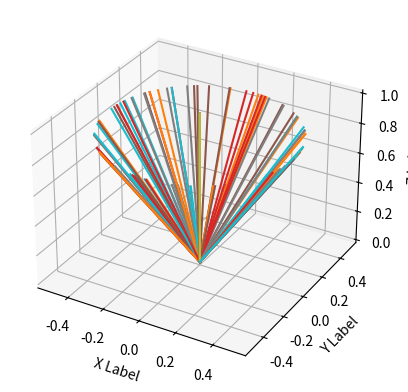

This chart was generated by the following Python code:
# -*- coding: utf-8 -*-
"""
Created on Sun Apr  5 10:58:22 2020

[redacted]
"""

import numpy as np
from random import random as rand
import matplotlib.pyplot as plt
from mpl_toolkits.mplot3d import Axes3D

#%%

def length(vector):
    v = vector
    l = np.sqrt(np.sum([i **2 for i in v]))
    return l

def rotate(vector, theta, phi): # Angles should be provided in radians
    ''' This function takes a velocity vector in some coorindate system. Then
    it transforms the coordinate system to a system, where one of the basis 
    vectors is parallel to the velocity vector. Then it rotates the velocity 
    vector in in the xz plane about the y axis. Then it transforms back to the
    original coordinate system
    '''
    v0 = vector # this is the velocity vector
    temp = [rand(),rand(),rand()] # this generates a random vector that
    # should not be parallel to v0 (but no guarantees)
    #temp = np.array([v0[0]+np.abs(1-rand()),v0[1]-np.abs(1-rand()),v0[2]])
    u1 = v0 / length(v0)
    u2 = np.cross(u1,temp)
    u2 = u2 / length(u2)
    u3 = np.cross(v0,u2)
    u3 = u3 / length(u3)
    C = np.stack([u3,u2,u1],axis=1)
    C_inv = np.linalg.inv(C)
    R0 = np.stack([np.array([np.cos(theta),0,-np.sin(theta)]),
              np.array([0,1,0]),
              np.array([np.sin(theta),0,np.cos(theta)])])
    R1 = np.stack([np.array([np.cos(phi),-np.sin(phi),0]),
                   np.array([np.sin(phi),np.cos(phi),0]),
                   np.array([0,0,1])])      
    v1 = np.dot(np.dot(R1,np.dot(R0, np.dot(v0,C))), C_inv)
    return v1 # this is the rotated vector in the original coordinate system

if __name__ == '__main__':

    v0 = np.array([0,0,1])
    
    theta = 30 /180 * np.pi
    phi = 10 / 180 * np.pi
    
    fig = plt.figure()
    ax = fig.add_subplot(111, projection='3d')
    for phi in range(0,90,1):
        v1 = rotate(v0,theta,phi)
        for i in [v0,v1]:
            xs = [0,i[0]]
            ys = [0,i[1]]
            zs = [0,i[2]]
            ax.plot(xs, ys, zs)
    
    ax.set_xlabel('X Label')
    ax.set_ylabel('Y Label')
    ax.set_zlabel('Z Label')
    
    plt.show()

        
